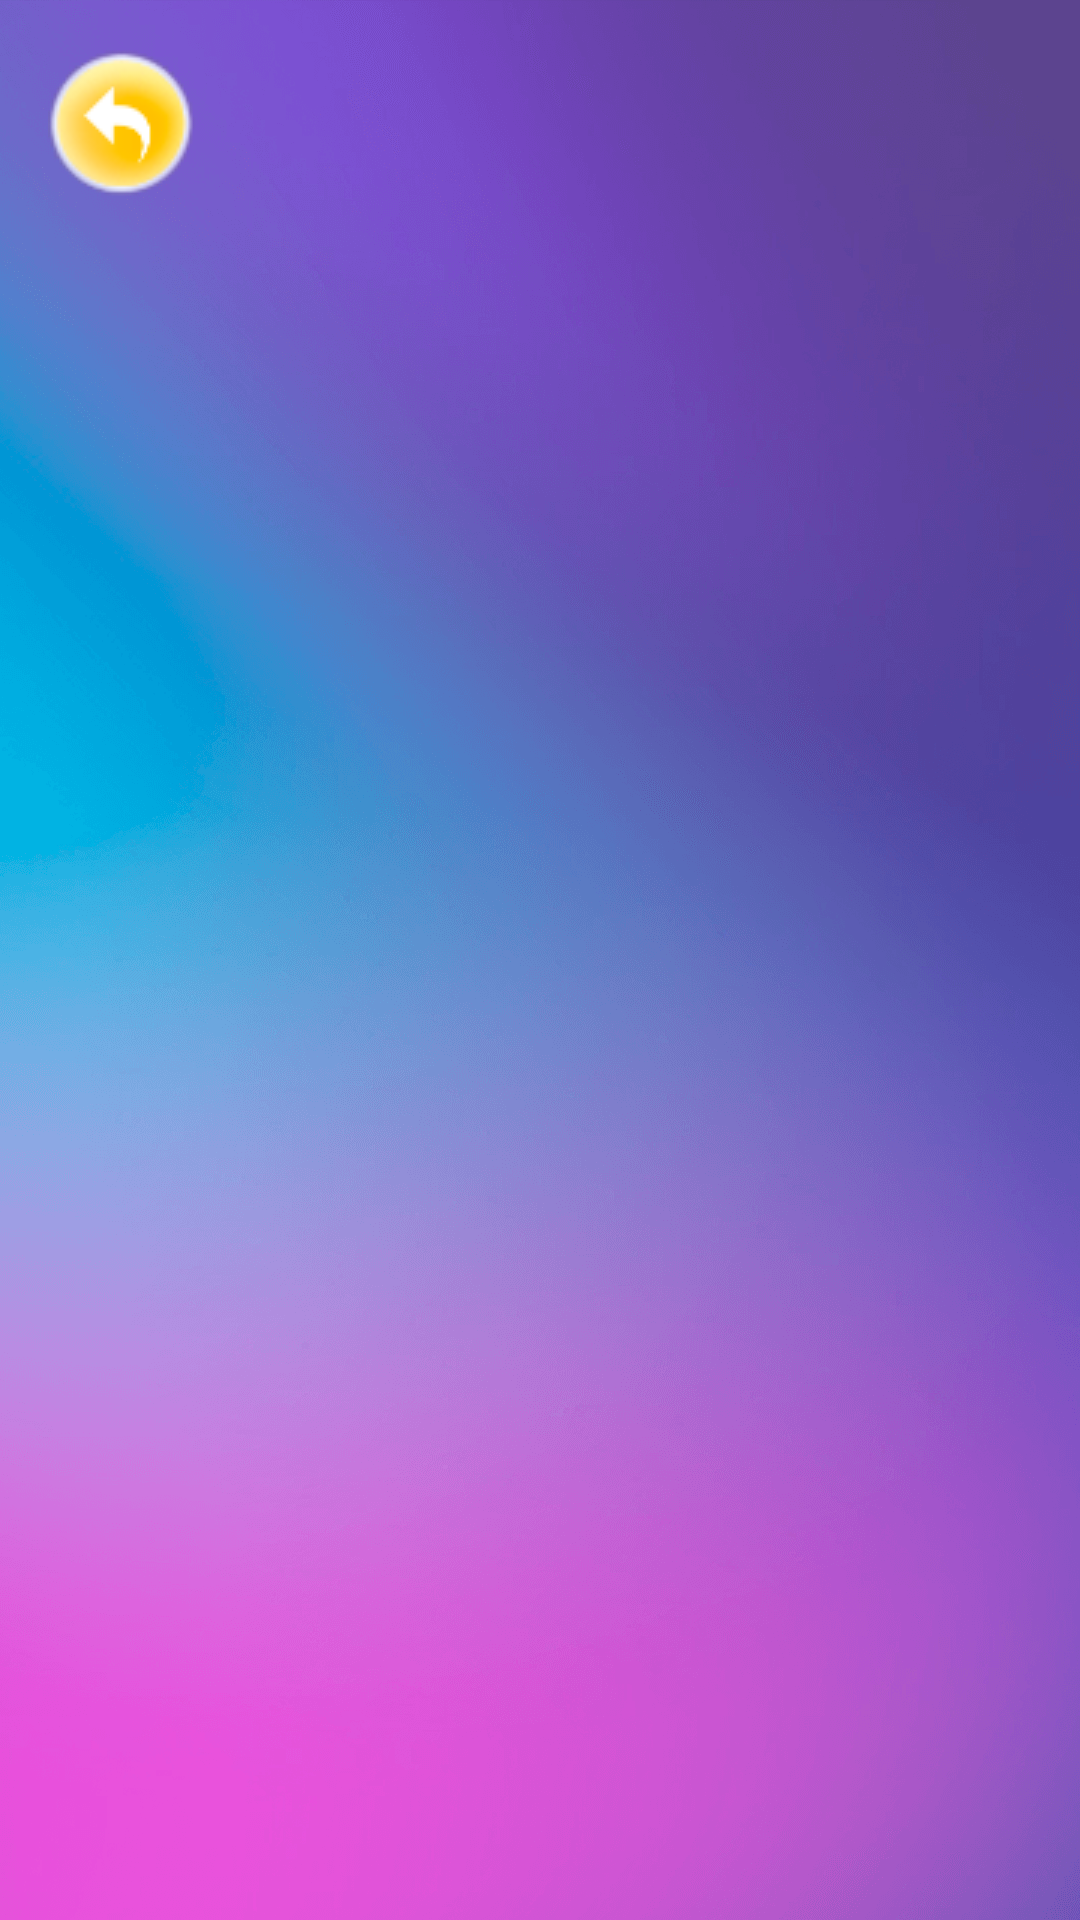

This screen was rendered from an Android layout file. Write that file and the resources it references.
<!-- AndroidManifest.xml: application theme Theme.BrokenScreenPrankFake -->
<!-- res/layout/fragment_broken_screen_selector.xml -->
<?xml version="1.0" encoding="utf-8"?>
<FrameLayout xmlns:android="http://schemas.android.com/apk/res/android"
    xmlns:tools="http://schemas.android.com/tools"
    android:layout_width="match_parent"
    android:layout_height="match_parent"
    android:background="@drawable/bg2"
    tools:context=".ui.screen.BrokenScreenSelectorFragment">

    <ImageButton
        android:background="@null"
        android:translationZ="90dp"
        android:id="@+id/btBackToGameSelector"
        android:layout_width="wrap_content"
        android:layout_height="wrap_content"
        android:layout_margin="16dp"
        android:src="@drawable/back" />

    <androidx.recyclerview.widget.RecyclerView
        android:id="@+id/rvScreens"
        android:layout_width="match_parent"
        android:layout_height="match_parent" />

</FrameLayout>
<!-- resources referenced by this layout -->
<resources>
  <!-- drawable back: png bitmap (drawable, 2548 bytes) -->
  <!-- drawable bg2: png bitmap (drawable, 470195 bytes) -->
  <style name="Theme.BrokenScreenPrankFake" parent="Theme.MaterialComponents.DayNight.NoActionBar">
          
          <item name="colorPrimary">@color/purple_500</item>
          <item name="colorPrimaryVariant">@color/purple_700</item>
          <item name="colorOnPrimary">@color/white</item>
          
          <item name="colorSecondary">@color/teal_200</item>
          <item name="colorSecondaryVariant">@color/teal_700</item>
          <item name="colorOnSecondary">@color/black</item>
          
          <item name="android:statusBarColor">?attr/colorPrimaryVariant</item>
          
      </style>
  <!-- not gathered from this repository: default colours our renderer supplied (Android Studio template values) -->
  <color name="purple_500">#FF6200EE</color>
  <color name="purple_700">#FF3700B3</color>
  <color name="teal_200">#FF03DAC5</color>
  <color name="teal_700">#FF018786</color>
  <color name="black">#FF000000</color>
  <color name="white">#FFFFFFFF</color>
</resources>
